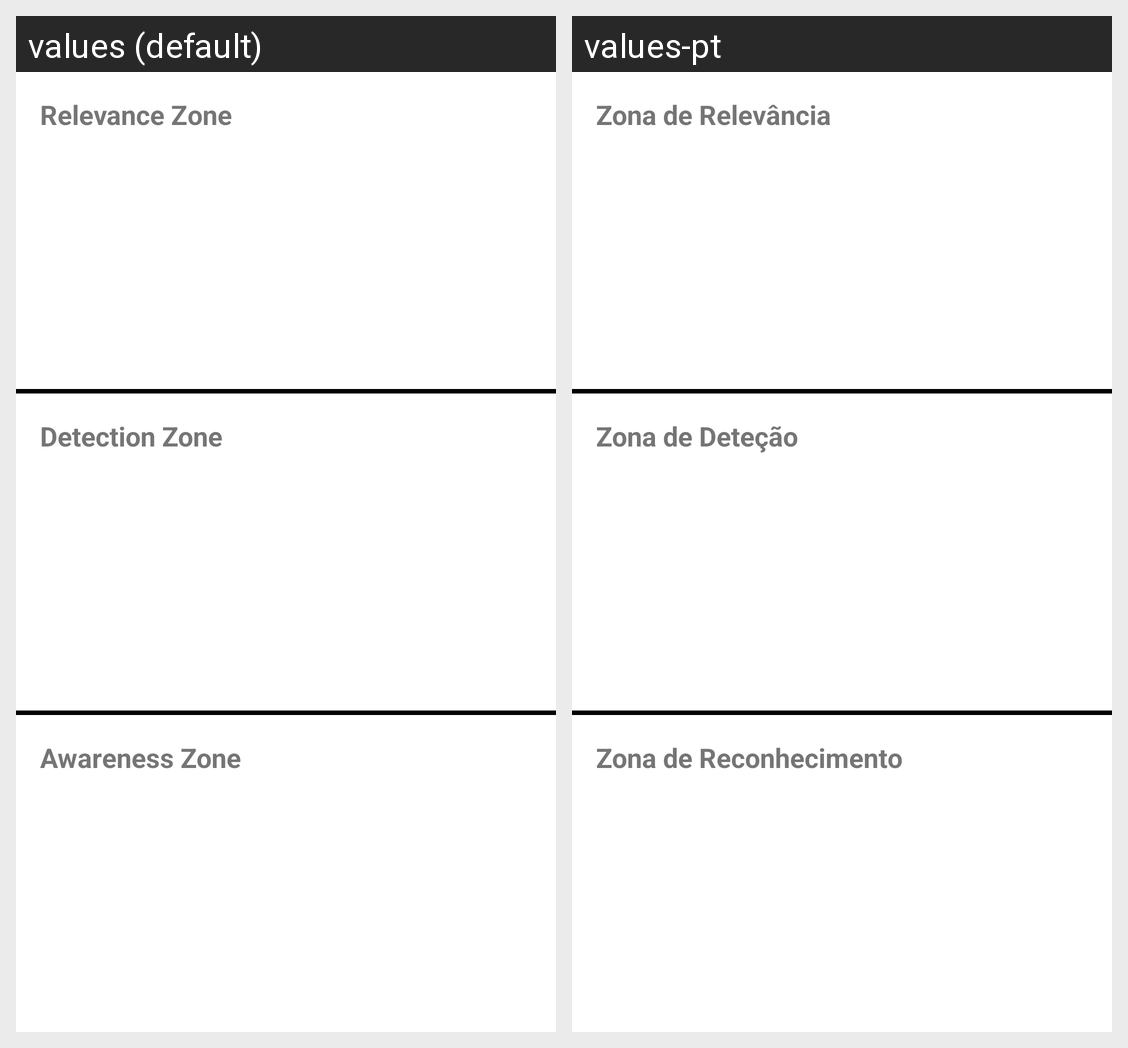

The Android screen above is rendered under two locales of the same app. Produce the string resources it draws, with the default and per-locale values.
Android screen res/layout/main_page_3_zones.xml rendered under 2 locales, left to right: values (default), values-pt. Device: Nexus 5 (rendered at 1080×1920; each locale shown at half size, 540×960, under a caption strip naming it); theme Theme.ITS_APP.
Strings drawn on this screen, with the default value and each locale's value (text and hints the layout hard-codes, and strings that could not be matched under every locale, appear in the picture but are not listed):

relevance_zone
  values: Relevance Zone
  values-pt: Zona de Relevância

detection_zone
  values: Detection Zone
  values-pt: Zona de Deteção

awareness_zone
  values: Awareness Zone
  values-pt: Zona de Reconhecimento
